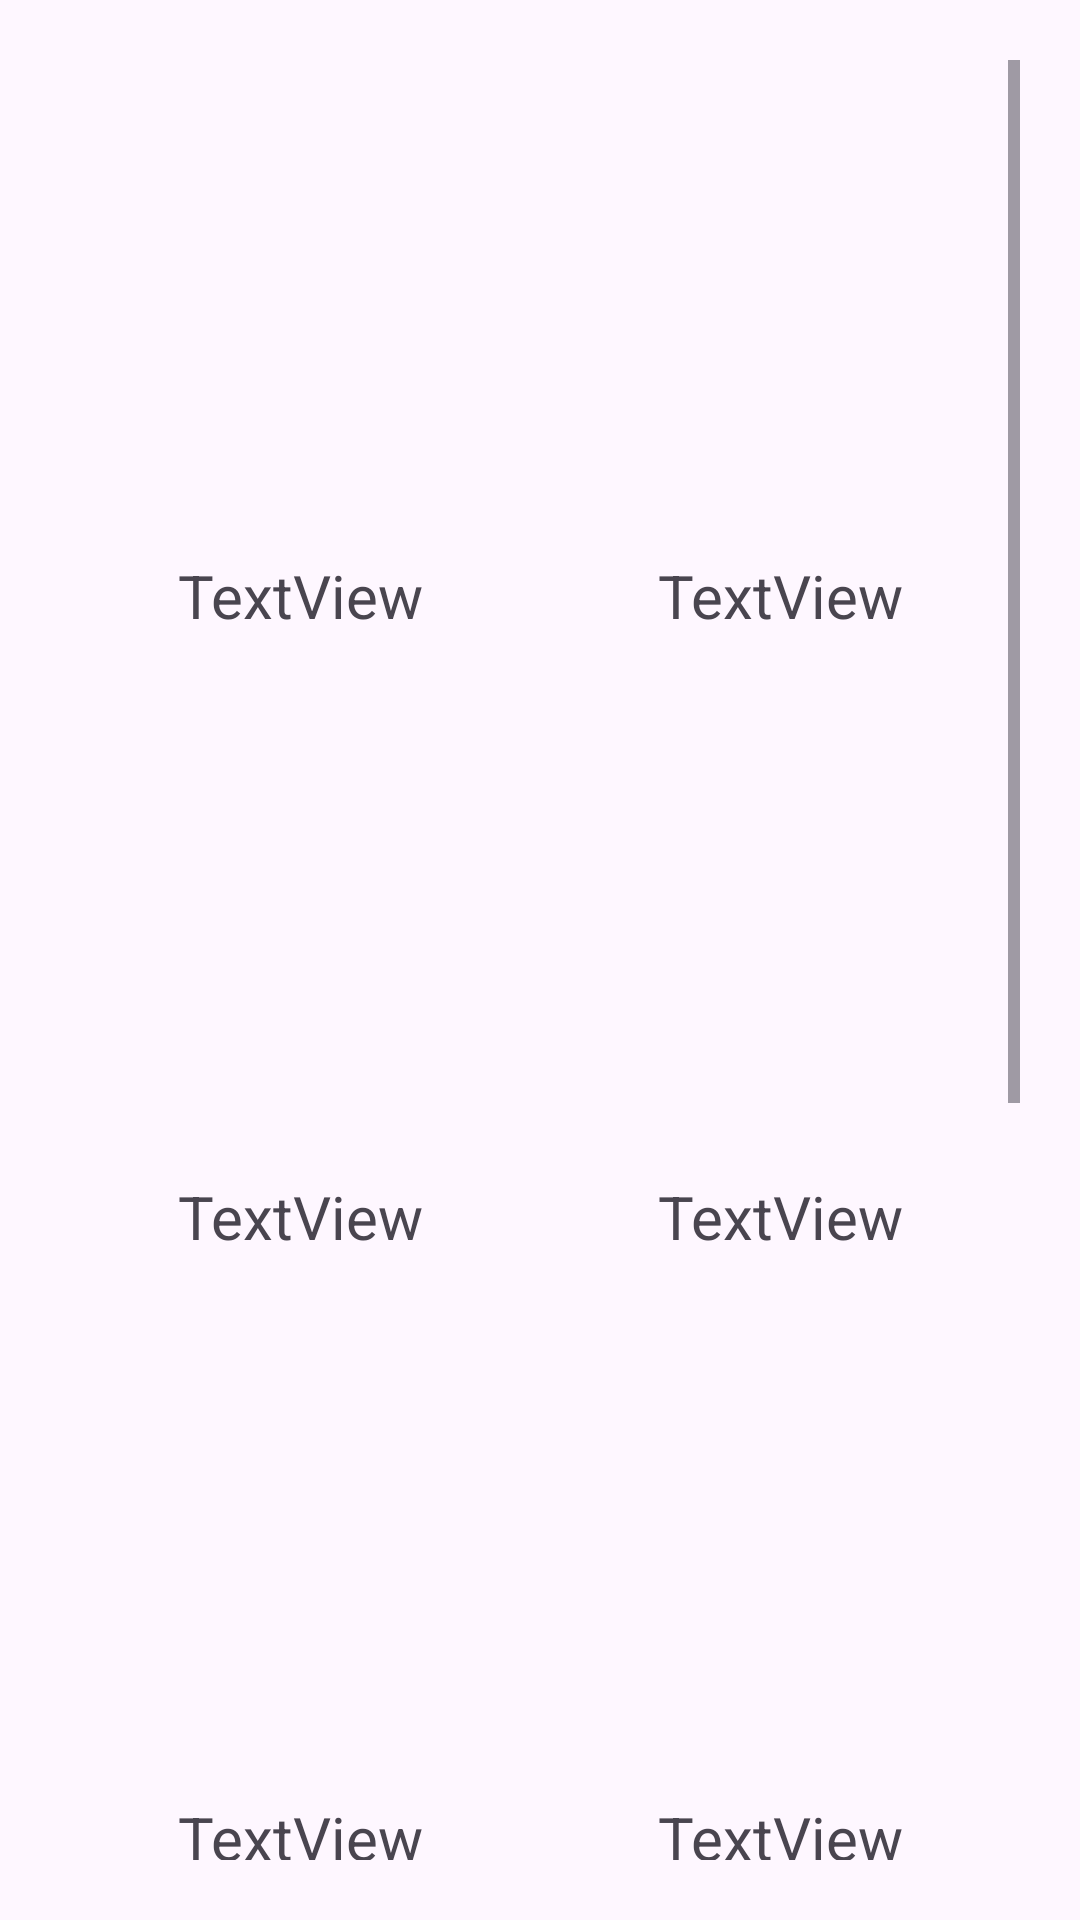

This screen was rendered from an Android layout file. Write that file and the resources it references.
<!-- AndroidManifest.xml: application theme Theme.BlocDeNotasTemáticas -->
<!-- res/layout/activity_main.xml -->
<?xml version="1.0" encoding="utf-8"?>
<androidx.constraintlayout.widget.ConstraintLayout xmlns:android="http://schemas.android.com/apk/res/android"
    xmlns:app="http://schemas.android.com/apk/res-auto"
    xmlns:tools="http://schemas.android.com/tools"
    android:id="@+id/main"
    android:layout_width="match_parent"
    android:layout_height="match_parent"
    tools:context=".Vista.MainActivity">

    <ScrollView
        android:layout_width="match_parent"
        android:layout_height="match_parent"
        android:layout_marginStart="20dp"
        android:layout_marginTop="20dp"
        android:layout_marginEnd="20dp"
        android:layout_marginBottom="20dp"
        app:layout_constraintBottom_toBottomOf="parent"
        app:layout_constraintEnd_toEndOf="parent"
        app:layout_constraintStart_toStartOf="parent"
        app:layout_constraintTop_toTopOf="parent">

        <GridLayout
            android:id="@+id/gridLayout"
            android:layout_width="wrap_content"
            android:layout_height="match_parent"
            android:layout_gravity="center_horizontal"
            android:columnCount="2"
            android:orientation="vertical"
            android:rowCount="5">

            <LinearLayout
                android:layout_width="wrap_content"
                android:layout_height="wrap_content"
                android:layout_row="0"
                android:layout_column="0"
                android:layout_margin="5dp"
                android:orientation="vertical">

                <ImageView
                    android:id="@+id/img1"
                    android:layout_width="150dp"
                    android:layout_height="150dp"
                    tools:src="@tools:sample/avatars" />

                <TextView
                    android:id="@+id/lbl1"
                    android:layout_width="match_parent"
                    android:layout_height="wrap_content"
                    android:layout_marginVertical="10dp"
                    android:gravity="center"
                    android:text="TextView"
                    android:textSize="20sp" />
            </LinearLayout>

            <LinearLayout
                android:layout_width="wrap_content"
                android:layout_height="wrap_content"
                android:layout_row="0"
                android:layout_column="1"
                android:layout_margin="5dp"
                android:orientation="vertical">

                <ImageView
                    android:id="@+id/img2"
                    android:layout_width="150dp"
                    android:layout_height="150dp"
                    tools:src="@tools:sample/avatars" />

                <TextView
                    android:id="@+id/lbl2"
                    android:layout_width="match_parent"
                    android:layout_height="wrap_content"
                    android:layout_marginVertical="10dp"
                    android:gravity="center"
                    android:text="TextView"
                    android:textSize="20sp" />
            </LinearLayout>
            <LinearLayout
                android:layout_width="wrap_content"
                android:layout_height="wrap_content"
                android:layout_row="1"
                android:layout_column="0"
                android:layout_margin="5dp"
                android:orientation="vertical">

                <ImageView
                    android:id="@+id/img3"
                    android:layout_width="150dp"
                    android:layout_height="150dp"
                    tools:src="@tools:sample/avatars" />

                <TextView
                    android:id="@+id/lbl3"
                    android:layout_width="match_parent"
                    android:layout_height="wrap_content"
                    android:layout_marginVertical="10dp"
                    android:gravity="center"
                    android:text="TextView"
                    android:textSize="20sp" />
            </LinearLayout>

            <LinearLayout
                android:layout_width="wrap_content"
                android:layout_height="wrap_content"
                android:layout_row="1"
                android:layout_column="1"
                android:layout_margin="5dp"
                android:orientation="vertical">

                <ImageView
                    android:id="@+id/img4"
                    android:layout_width="150dp"
                    android:layout_height="150dp"
                    tools:src="@tools:sample/avatars" />

                <TextView
                    android:id="@+id/lbl4"
                    android:layout_width="match_parent"
                    android:layout_height="wrap_content"
                    android:layout_marginVertical="10dp"
                    android:gravity="center"
                    android:text="TextView"
                    android:textSize="20sp" />
            </LinearLayout>
            <LinearLayout
                android:layout_width="wrap_content"
                android:layout_height="wrap_content"
                android:layout_row="2"
                android:layout_column="0"
                android:layout_margin="5dp"
                android:orientation="vertical">

                <ImageView
                    android:id="@+id/img5"
                    android:layout_width="150dp"
                    android:layout_height="150dp"
                    tools:src="@tools:sample/avatars" />

                <TextView
                    android:id="@+id/lbl5"
                    android:layout_width="match_parent"
                    android:layout_height="wrap_content"
                    android:layout_marginVertical="10dp"
                    android:gravity="center"
                    android:text="TextView"
                    android:textSize="20sp" />
            </LinearLayout>

            <LinearLayout
                android:layout_width="wrap_content"
                android:layout_height="wrap_content"
                android:layout_row="2"
                android:layout_column="1"
                android:layout_margin="5dp"
                android:orientation="vertical">

                <ImageView
                    android:id="@+id/img6"
                    android:layout_width="150dp"
                    android:layout_height="150dp"
                    tools:src="@tools:sample/avatars" />

                <TextView
                    android:id="@+id/lbl6"
                    android:layout_width="match_parent"
                    android:layout_height="wrap_content"
                    android:layout_marginVertical="10dp"
                    android:gravity="center"
                    android:text="TextView"
                    android:textSize="20sp" />
            </LinearLayout>
            <LinearLayout
                android:layout_width="wrap_content"
                android:layout_height="wrap_content"
                android:layout_row="3"
                android:layout_column="0"
                android:layout_margin="5dp"
                android:orientation="vertical">

                <ImageView
                    android:id="@+id/img7"
                    android:layout_width="150dp"
                    android:layout_height="150dp"
                    tools:src="@tools:sample/avatars" />

                <TextView
                    android:id="@+id/lbl7"
                    android:layout_width="match_parent"
                    android:layout_height="wrap_content"
                    android:layout_marginVertical="10dp"
                    android:gravity="center"
                    android:text="TextView"
                    android:textSize="20sp" />
            </LinearLayout>

            <LinearLayout
                android:layout_width="wrap_content"
                android:layout_height="wrap_content"
                android:layout_row="3"
                android:layout_column="1"
                android:layout_margin="5dp"
                android:orientation="vertical">

                <ImageView
                    android:id="@+id/img8"
                    android:layout_width="150dp"
                    android:layout_height="150dp"
                    tools:src="@tools:sample/avatars" />

                <TextView
                    android:id="@+id/lbl8"
                    android:layout_width="match_parent"
                    android:layout_height="wrap_content"
                    android:layout_marginVertical="10dp"
                    android:gravity="center"
                    android:text="TextView"
                    android:textSize="20sp" />
            </LinearLayout>
            <LinearLayout
                android:layout_width="wrap_content"
                android:layout_height="wrap_content"
                android:layout_row="4"
                android:layout_column="0"
                android:layout_margin="5dp"
                android:orientation="vertical">

                <ImageView
                    android:id="@+id/img9"
                    android:layout_width="150dp"
                    android:layout_height="150dp"
                    tools:src="@tools:sample/avatars" />

                <TextView
                    android:id="@+id/lbl9"
                    android:layout_width="match_parent"
                    android:layout_height="wrap_content"
                    android:layout_marginVertical="10dp"
                    android:gravity="center"
                    android:text="TextView"
                    android:textSize="20sp" />
            </LinearLayout>

            <LinearLayout
                android:layout_width="wrap_content"
                android:layout_height="wrap_content"
                android:layout_row="4"
                android:layout_column="1"
                android:layout_margin="5dp"
                android:orientation="vertical">

                <ImageView
                    android:id="@+id/img10"
                    android:layout_width="150dp"
                    android:layout_height="150dp"
                    tools:src="@tools:sample/avatars" />

                <TextView
                    android:id="@+id/lbl10"
                    android:layout_width="match_parent"
                    android:layout_height="wrap_content"
                    android:layout_marginVertical="10dp"
                    android:gravity="center"
                    android:text="TextView"
                    android:textSize="20sp" />
            </LinearLayout>
        </GridLayout>
    </ScrollView>
</androidx.constraintlayout.widget.ConstraintLayout>
<!-- resources referenced by this layout -->
<resources>
  <style name="Theme.BlocDeNotasTemáticas" parent="Base.Theme.BlocDeNotasTemáticas" />
  <style name="Base.Theme.BlocDeNotasTemáticas" parent="Theme.Material3.DayNight.NoActionBar">
          
          
      </style>
</resources>
